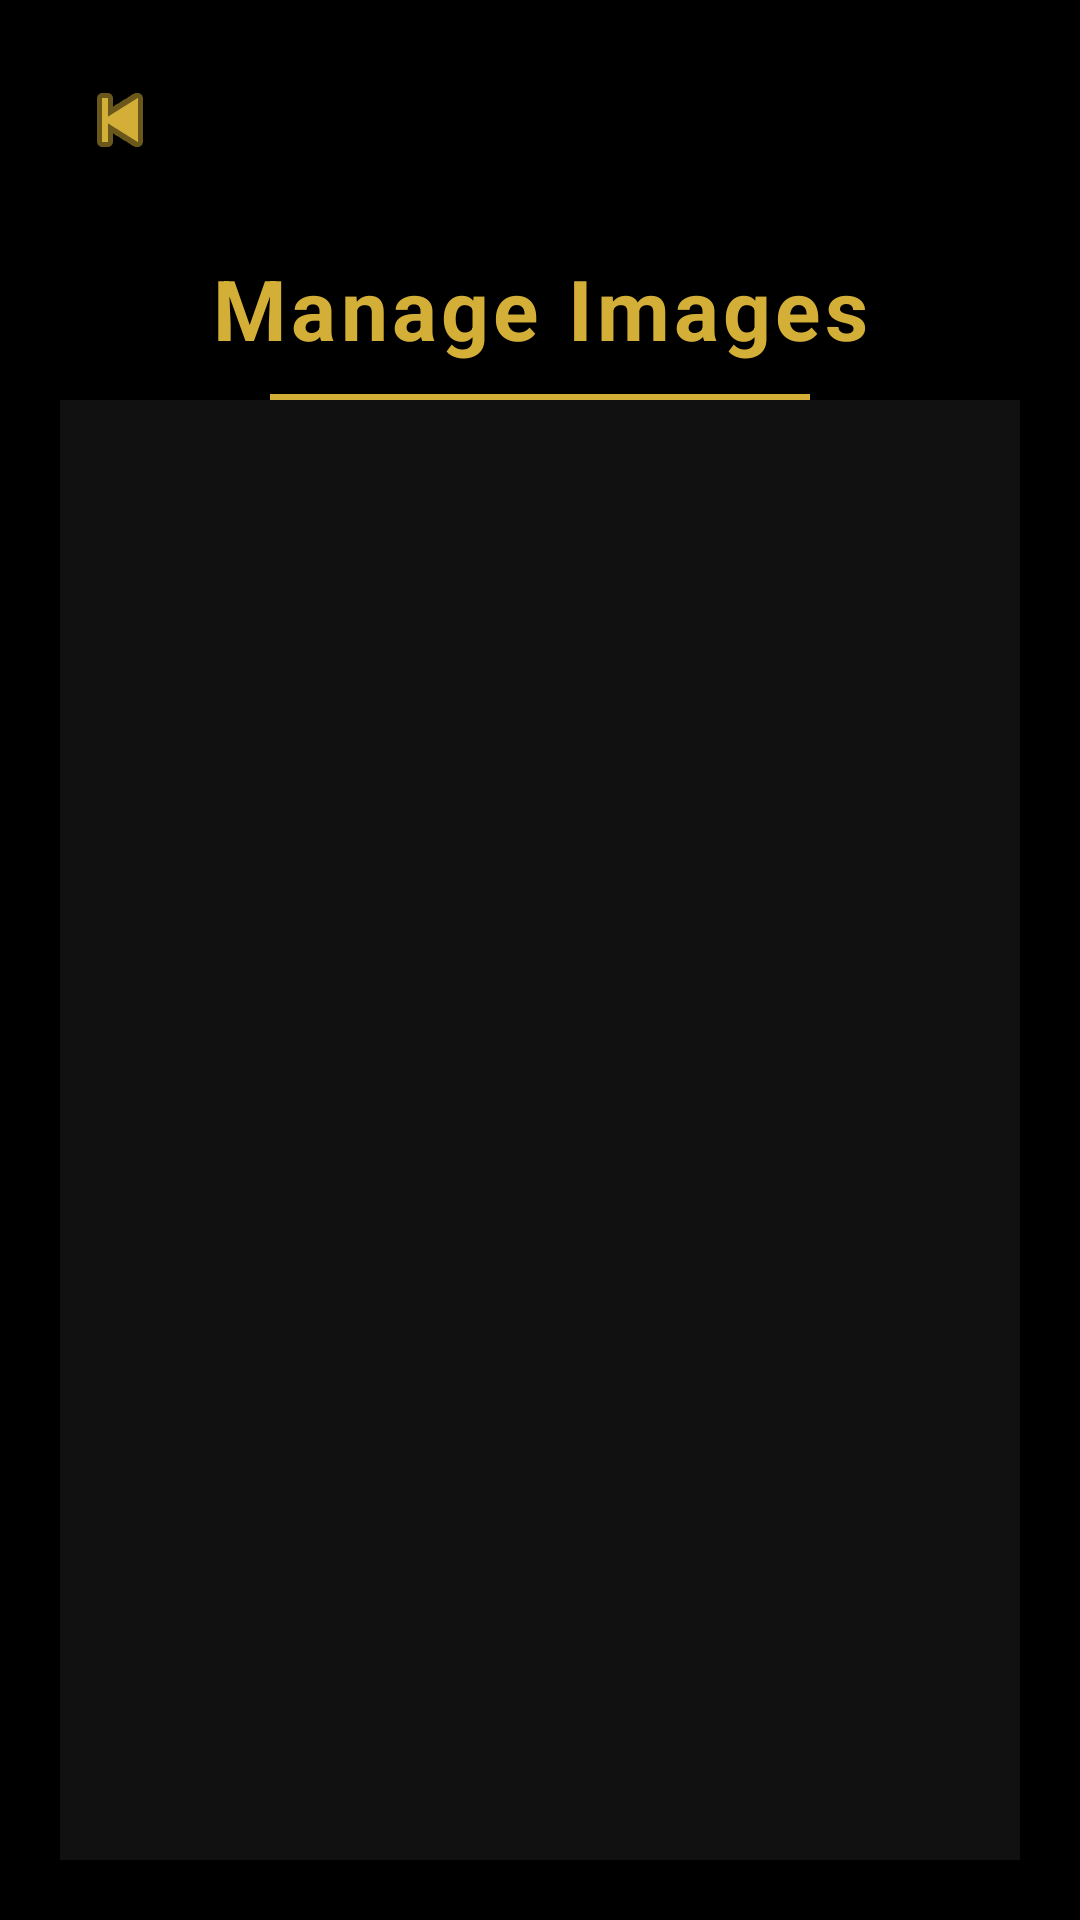

Write the Android layout XML for this screen, with the resource values it uses.
<!-- AndroidManifest.xml: application theme Theme.SulfurEvents -->
<!-- res/layout/admin_images_activity.xml -->
<?xml version="1.0" encoding="utf-8"?>
<androidx.constraintlayout.widget.ConstraintLayout
    xmlns:android="http://schemas.android.com/apk/res/android"
    xmlns:app="http://schemas.android.com/apk/res-auto"
    android:layout_width="match_parent"
    android:layout_height="match_parent"
    android:background="#000000">

    
    <ImageButton
        android:id="@+id/btnBackImages"
        android:layout_width="40dp"
        android:layout_height="40dp"
        android:background="@android:color/transparent"
        android:src="@android:drawable/ic_media_previous"
        android:tint="#D4AF37"
        android:layout_marginStart="20dp"
        android:layout_marginTop="20dp"
        app:layout_constraintStart_toStartOf="parent"
        app:layout_constraintTop_toTopOf="parent"/>

    
    <TextView
        android:id="@+id/tvImagesTitle"
        android:layout_width="wrap_content"
        android:layout_height="wrap_content"
        android:text="Manage Images"
        android:textColor="#D4AF37"
        android:textSize="28sp"
        android:textStyle="bold"
        android:letterSpacing="0.05"
        android:padding="4dp"
        android:layout_marginTop="80dp"
        app:layout_constraintTop_toTopOf="parent"
        app:layout_constraintStart_toStartOf="parent"
        app:layout_constraintEnd_toEndOf="parent"/>

    
    <View
        android:id="@+id/goldDividerImages"
        android:layout_width="180dp"
        android:layout_height="2dp"
        android:background="#D4AF37"
        android:layout_marginTop="6dp"
        app:layout_constraintTop_toBottomOf="@id/tvImagesTitle"
        app:layout_constraintStart_toStartOf="parent"
        app:layout_constraintEnd_toEndOf="parent"/>

    
    <ListView
        android:id="@+id/listViewImageEvents"
        android:layout_width="0dp"
        android:layout_height="0dp"
        android:background="#111111"
        android:divider="#333333"
        android:dividerHeight="1dp"
        android:padding="16dp"
        app:layout_constraintTop_toBottomOf="@id/goldDividerImages"
        app:layout_constraintBottom_toBottomOf="parent"
        app:layout_constraintStart_toStartOf="parent"
        app:layout_constraintEnd_toEndOf="parent"
        android:layout_marginHorizontal="20dp"
        android:layout_marginBottom="20dp"/>

</androidx.constraintlayout.widget.ConstraintLayout>
<!-- resources referenced by this layout -->
<resources>
  <style name="Theme.SulfurEvents" parent="Base.Theme.SulfurEvents" />
  <style name="Base.Theme.SulfurEvents" parent="Theme.Material3.DayNight.NoActionBar">
          <item name="materialButtonStyle">@style/NoTintMaterialButton</item>
      </style>
  <style name="NoTintMaterialButton" parent="@style/Widget.Material3.Button">
          <item name="backgroundTint">@null</item>
  
          <item name="rippleColor">@android:color/transparent</item>
      </style>
</resources>
